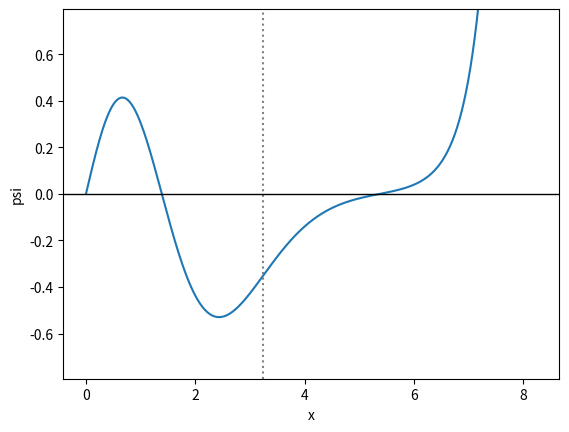

This chart was generated by the following Python code:
import math
import numpy as np
import matplotlib.pyplot as plt

ENERGY = 3.245

def v(x):
    if x < 0:
        return 1000000000
    if x >=0:
        return x

def f(x, psi, u=1): 
    return u

def g(E, x, psi, u=1):
    return 2 * psi * (v(x) - E)

class TISE:
    def __init__(self, u_eq, psi_eq, dx, e=ENERGY, psi_0=0, u0=1, x0=0):
        self.f = psi_eq
        self.g = u_eq
        self.x = x0
        self.u = u0
        self.psi = psi_0
        self.e = e
        self.dx = dx
        pass

    def getNext(self):
        x, u, psi, dx, e = self.x, self.u, self.psi, self.dx, self.e

        # Compute k1 (step for psi) and l1 (step for u)
        k1 = dx * self.f(x, psi, u)
        l1 = dx * self.g(e, x, psi, u)

        # Using k1, l1 - compute k2 and l2
        k2 = dx * self.f(x +dx, psi + k1, u + l1)
        l2 = dx * self.g(e, x +dx, psi + k1, u + l1)

        # Compute next step for y
        self.psi += (k1 + k2) / 2
        self.u += (l1 + l2) / 2
        self.x += dx

        return(self.x, self.psi, self.u)

    def predict(self, interval):
        n = math.ceil(interval / self.dx)
        frames = [(self.x, self.psi, self.u)]  # include initial condition
        for _ in range(n):
            frames.append(self.getNext())

        return frames

def plot_eq(eq, E, interval=None, pad=1.5):
    if interval is None:
        interval = E + 5                  # a little past the turning point

    out = eq.predict(interval)
    x = np.array([p[0] for p in out])
    psi = np.array([p[1] for p in out])

    allowed = x <= E                          # oscillatory region
    amp = np.max(np.abs(psi[allowed]))

    plt.plot(x, psi)
    plt.ylim(-pad * amp, pad * amp)           # clip the divergent tail
    plt.axvline(E, ls=":", color="gray")      # turning point
    plt.axhline(0, color='black', linewidth=1)
    plt.xlabel("x")
    plt.ylabel("psi")
    
def main():
    tise = TISE(u_eq=g, psi_eq=f, dx=0.01)

    plot_eq(tise, E=ENERGY)

    psi_Ls = []
    # for i in range (90,150):
    #     energy = i
        
    #     tise = TISE(u_eq=g, psi_eq=f, dx=0.01, e=energy)

    #     plot_eq(tise, interval=energy+5)
    
    plt.show()
        
        
        

if __name__ == "__main__":
    main()
